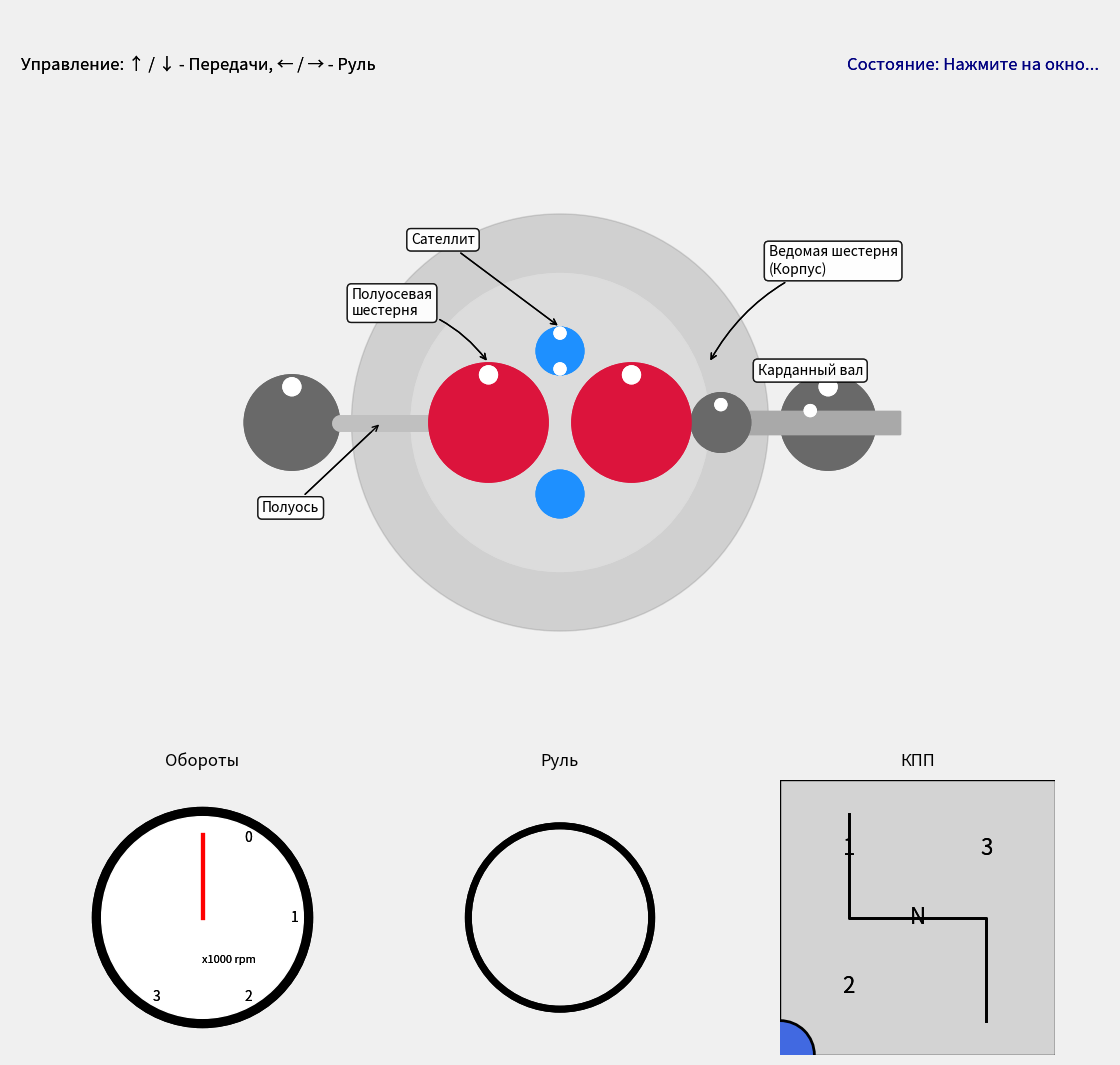

Write the Python code that produced this figure.
import matplotlib.pyplot as plt
import numpy as np
from matplotlib.patches import Circle, Rectangle
from matplotlib.animation import FuncAnimation

# --- Константы и настройки ---
FIG_SIZE = 11
GEAR_ORDER = ['N', '1', '2', '3']
GEAR_SPEEDS = {'N': 0.0, '1': 1.0, '2': 2.0, '3': 3.5}
TURN_DIFFERENCE = 2.5
STEER_ANGLE_MAX = 60
STEER_ANGLE_STEP = 5
AUTO_CENTER_SPEED = 2
PINION_GEAR_RATIO = 5

# --- Глобальные переменные состояния ---
key_states = {'up': False, 'down': False, 'left': False, 'right': False}
artists = {}
angles = {'ring': 0.0, 'pinion': 0.0, 'spider_carrier': 0.0, 'spider_rotation': 0.0, 
          'left_side_gear': 0.0, 'right_side_gear': 0.0, 'steer': 0.0}
current_gear_index = 1

# --- Функции обработки событий клавиатуры ---
def on_press(event):
    if event.key in key_states: key_states[event.key] = True
def on_release(event):
    global current_gear_index
    if event.key in key_states:
        key_states[event.key] = False
        if event.key == 'up': current_gear_index = min(len(GEAR_ORDER) - 1, current_gear_index + 1)
        elif event.key == 'down': current_gear_index = max(0, current_gear_index - 1)

# --- Настройка холста ---
fig = plt.figure(figsize=(FIG_SIZE, FIG_SIZE))
fig.canvas.mpl_connect('key_press_event', on_press)
fig.canvas.mpl_connect('key_release_event', on_release)
fig.patch.set_facecolor('#f0f0f0')

ax_main = fig.add_axes([0.05, 0.3, 0.9, 0.65])
ax_speedo = fig.add_axes([0.05, 0.05, 0.25, 0.25])
ax_steer = fig.add_axes([0.375, 0.05, 0.25, 0.25])
ax_gear = fig.add_axes([0.7, 0.05, 0.25, 0.25])
ax_info = fig.add_axes([0.0, 0.9, 1.0, 0.1])
ax_info.axis('off')

# --- Функция инициализации для анимации ---
def init():
    ax_main.set_xlim(-6, 6); ax_main.set_ylim(-6, 6)
    ax_main.set_aspect('equal'); ax_main.axis('off')
    ax_main.add_patch(Circle((0, 0), 3.5, color='gray', alpha=0.15, zorder=-1))
    
    artists['driveshaft'] = ax_main.add_patch(Rectangle((2.7, -0.2), 3, 0.4, color='darkgray', zorder=4))
    artists['ring_gear'] = ax_main.add_patch(Circle((0, 0), 2.5, color='gainsboro', zorder=0))
    artists['pinion_gear'] = ax_main.add_patch(Circle((2.7, 0), 0.5, color='dimgray', zorder=5))
    artists['axle_left'] = ax_main.plot([-1.2, -3.7], [0, 0], color='silver', lw=12, zorder=3, solid_capstyle='round')[0]
    artists['axle_right'] = ax_main.plot([1.2, 3.7], [0, 0], color='silver', lw=12, zorder=3, solid_capstyle='round')[0]
    artists['wheel_left'] = ax_main.add_patch(Circle((-4.5, 0), 0.8, color='dimgray', zorder=1))
    artists['wheel_right'] = ax_main.add_patch(Circle((4.5, 0), 0.8, color='dimgray', zorder=1))
    artists['side_gear_left'] = ax_main.add_patch(Circle((-1.2, 0), 1.0, color='crimson', zorder=5))
    artists['side_gear_right'] = ax_main.add_patch(Circle((1.2, 0), 1.0, color='crimson', zorder=5))
    artists['spider_gear_1'] = ax_main.add_patch(Circle((0, 1.2), 0.4, color='dodgerblue', zorder=6))
    artists['spider_gear_2'] = ax_main.add_patch(Circle((0, -1.2), 0.4, color='dodgerblue', zorder=6))
    
    artists['wheel_left_marker'] = ax_main.add_patch(Circle((-4.5, 0.6), 0.15, color='white', zorder=2))
    artists['wheel_right_marker'] = ax_main.add_patch(Circle((4.5, 0.6), 0.15, color='white', zorder=2))
    artists['side_gear_left_marker'] = ax_main.add_patch(Circle((-1.2, 0.8), 0.15, color='white', zorder=6))
    artists['side_gear_right_marker'] = ax_main.add_patch(Circle((1.2, 0.8), 0.15, color='white', zorder=6))
    artists['spider_gear_1_marker'] = ax_main.add_patch(Circle((0, 1.5), 0.1, color='white', zorder=7))
    artists['spider_gear_2_marker'] = ax_main.add_patch(Circle((0, 0.9), 0.1, color='white', zorder=7))
    artists['pinion_marker'] = ax_main.add_patch(Circle((2.7, 0.3), 0.1, color='white', zorder=6))
    artists['driveshaft_marker'] = ax_main.add_patch(Circle((4.2, 0.2), 0.1, color='white', zorder=5))

    text_bbox = dict(boxstyle="round,pad=0.3", fc="white", ec="black", lw=1, alpha=0.8)
    ax_main.text(4.2, 0.8, "Карданный вал", ha='center', fontsize=10, bbox=text_bbox)
    ax_main.annotate("Ведомая шестерня\n(Корпус)", xy=(2.5, 1), xytext=(3.5, 2.5), arrowprops=dict(arrowstyle="->", connectionstyle="arc3,rad=0.2"), bbox=text_bbox)
    ax_main.annotate("Сателлит", xy=(0, 1.6), xytext=(-2.5, 3), arrowprops=dict(arrowstyle="->"), bbox=text_bbox)
    ax_main.annotate("Полуосевая\nшестерня", xy=(-1.2, 1.0), xytext=(-3.5, 1.8), arrowprops=dict(arrowstyle="->", connectionstyle="arc3,rad=-0.2"), bbox=text_bbox)
    ax_main.annotate("Полуось", xy=(-3, 0), xytext=(-5, -1.5), arrowprops=dict(arrowstyle="->"), bbox=text_bbox)

    for ax, title in [(ax_speedo, "Обороты"), (ax_steer, "Руль"), (ax_gear, "КПП")]:
        ax.set_title(title, fontsize=12, pad=10); ax.set_facecolor('#f0f0f0')

    ax_speedo.set_xlim(-1.5, 1.5); ax_speedo.set_ylim(-1.5, 1.5); ax_speedo.set_aspect('equal'); ax_speedo.axis('off')
    ax_speedo.add_patch(Circle((0, 0), 1.2, color='black')); ax_speedo.add_patch(Circle((0, 0), 1.1, color='white'))
    for i in range(4): ax_speedo.text(np.cos(np.pi/3-i*np.pi/3), np.sin(np.pi/3-i*np.pi/3), f'{i}', ha='center', va='center')
    ax_speedo.text(0, -0.5, "x1000 rpm", fontsize=8)
    artists['speedo_needle'] = ax_speedo.plot([0,0], [0,0.9], 'r-', lw=3)[0]

    ax_steer.set_xlim(-1.5, 1.5); ax_steer.set_ylim(-1.5, 1.5); ax_steer.set_aspect('equal'); ax_steer.axis('off')
    ax_steer.add_patch(Circle((0, 0), 1.0, color='black', fill=False, lw=5))
    artists['steer_spoke_1'] = ax_steer.plot([], [], color='black', lw=4)[0]
    artists['steer_spoke_2'] = ax_steer.plot([], [], color='black', lw=4)[0]
    artists['steer_spoke_3'] = ax_steer.plot([], [], color='black', lw=4)[0]
    
    ax_gear.set_xlim(0, 4); ax_gear.set_ylim(0, 4); ax_gear.set_aspect('equal'); ax_gear.axis('off')
    ax_gear.add_patch(Rectangle((0, 0), 4, 4, color='lightgray', ec='black'))
    ax_gear.plot([1,1,3,3], [3.5,2,2,0.5], 'k-', lw=2)
    for g, (x, y) in {'1':(1,3), '2':(1,1), '3':(3,3), 'N':(2,2)}.items(): ax_gear.text(x, y, g, ha='center', va='center', fontsize=16)
    artists['gear_indicator'] = ax_gear.add_patch(Circle((0,0), 0.5, fc='royalblue', ec='black', lw=2))
    
    ax_info.text(0.01, 0.5, "Управление: \u2191 / \u2193 - Передачи, \u2190 / \u2192 - Руль", ha='left', va='center', fontsize=12)
    artists['info_text'] = ax_info.text(0.99, 0.5, "Состояние: Нажмите на окно...", ha='right', va='center', fontsize=12, color='navy')
    
    return artists.values()

def update(frame):
    # Управление рулем (теперь `angles['steer']` положительный для левого поворота)
    if key_states['left']: angles['steer'] = min(STEER_ANGLE_MAX, angles['steer'] + STEER_ANGLE_STEP)
    elif key_states['right']: angles['steer'] = max(-STEER_ANGLE_MAX, angles['steer'] - STEER_ANGLE_STEP)
    else: # Авто-возврат
        if angles['steer'] > AUTO_CENTER_SPEED: angles['steer'] -= AUTO_CENTER_SPEED
        elif angles['steer'] < -AUTO_CENTER_SPEED: angles['steer'] += AUTO_CENTER_SPEED
        else: angles['steer'] = 0
    
    # --- Расчет скоростей ---
    current_gear = GEAR_ORDER[current_gear_index]
    base_speed = GEAR_SPEEDS[current_gear]
    turn_ratio = angles['steer'] / STEER_ANGLE_MAX
    
    # ИСПРАВЛЕНИЕ: Логика скорости сателлитов и колес
    # spider_rot_speed теперь положительна при левом повороте
    spider_rot_speed = turn_ratio * TURN_DIFFERENCE * (base_speed / 2 if base_speed > 0 else 0)
    left_speed = base_speed - spider_rot_speed
    right_speed = base_speed + spider_rot_speed
    
    # Обновление углов
    angles['ring'] = (angles['ring'] - base_speed) % 360
    angles['pinion'] = (angles['pinion'] + base_speed * PINION_GEAR_RATIO) % 360
    angles['left_side_gear'] = (angles['left_side_gear'] - left_speed) % 360
    angles['right_side_gear'] = (angles['right_side_gear'] - right_speed) % 360
    angles['spider_carrier'] = angles['ring']
    angles['spider_rotation'] = (angles['spider_rotation'] - spider_rot_speed) % 360

    # --- Обновление графики ---
    for name, angle, radius, center_pos in [
        ('side_gear_left_marker', 'left_side_gear', 0.8, (-1.2,0)),
        ('side_gear_right_marker', 'right_side_gear', 0.8, (1.2,0)),
        ('pinion_marker', 'pinion', 0.3, (2.7,0)),
        ('driveshaft_marker', 'pinion', 0.2, (4.2,0)),
        ('wheel_left_marker', 'left_side_gear', 0.6, (-4.5,0)),
        ('wheel_right_marker', 'right_side_gear', 0.6, (4.5,0))
    ]:
        rad = np.radians(angles[angle])
        artists[name].center = (center_pos[0] + radius * np.cos(rad), center_pos[1] + radius * np.sin(rad))

    carrier_rad = np.radians(angles['spider_carrier'])
    spider1_pos = (-1.2 * np.sin(carrier_rad), 1.2 * np.cos(carrier_rad))
    spider2_pos = (1.2 * np.sin(carrier_rad), -1.2 * np.cos(carrier_rad))
    artists['spider_gear_1'].center, artists['spider_gear_2'].center = spider1_pos, spider2_pos
    
    spider_rot_rad_1 = np.radians(-angles['ring'] + angles['spider_rotation'])
    spider_rot_rad_2 = np.radians(-angles['ring'] - angles['spider_rotation'])
    artists['spider_gear_1_marker'].center = (spider1_pos[0] + 0.3*np.cos(spider_rot_rad_1), spider1_pos[1] + 0.3*np.sin(spider_rot_rad_1))
    artists['spider_gear_2_marker'].center = (spider2_pos[0] + 0.3*np.cos(spider_rot_rad_2), spider2_pos[1] + 0.3*np.sin(spider_rot_rad_2))
    
    # ИСПРАВЛЕНИЕ: Убран лишний минус для правильного вращения руля
    steer_rad = np.radians(angles['steer']) 
    for i in range(3):
        spoke_key = f'steer_spoke_{i+1}'
        spoke_angle = steer_rad + i * 2 * np.pi / 3
        artists[spoke_key].set_data([0, 0.9 * np.cos(spoke_angle)], [0, 0.9 * np.sin(spoke_angle)])
    
    speedo_angle = np.pi/3 - (base_speed / max(GEAR_SPEEDS.values(), default=1)) * np.pi/3 * 3
    artists['speedo_needle'].set_data([0, 0.9 * np.cos(speedo_angle)], [0, 0.9 * np.sin(speedo_angle)])

    gear_positions = {'1': (1, 3), '2': (1, 1), '3': (3, 3), 'N': (2, 2)}
    artists['gear_indicator'].center = gear_positions[current_gear]

    info_str = f"Передача: {current_gear} | "
    if turn_ratio > 0.1: info_str += "Поворот налево"
    elif turn_ratio < -0.1: info_str += "Поворот направо"
    else: info_str += "Движение прямо"
    artists['info_text'].set_text(info_str)
    
    return artists.values()

# --- Запуск анимации ---
ani = FuncAnimation(fig, update, init_func=init, blit=True, interval=20, cache_frame_data=False)
plt.show()